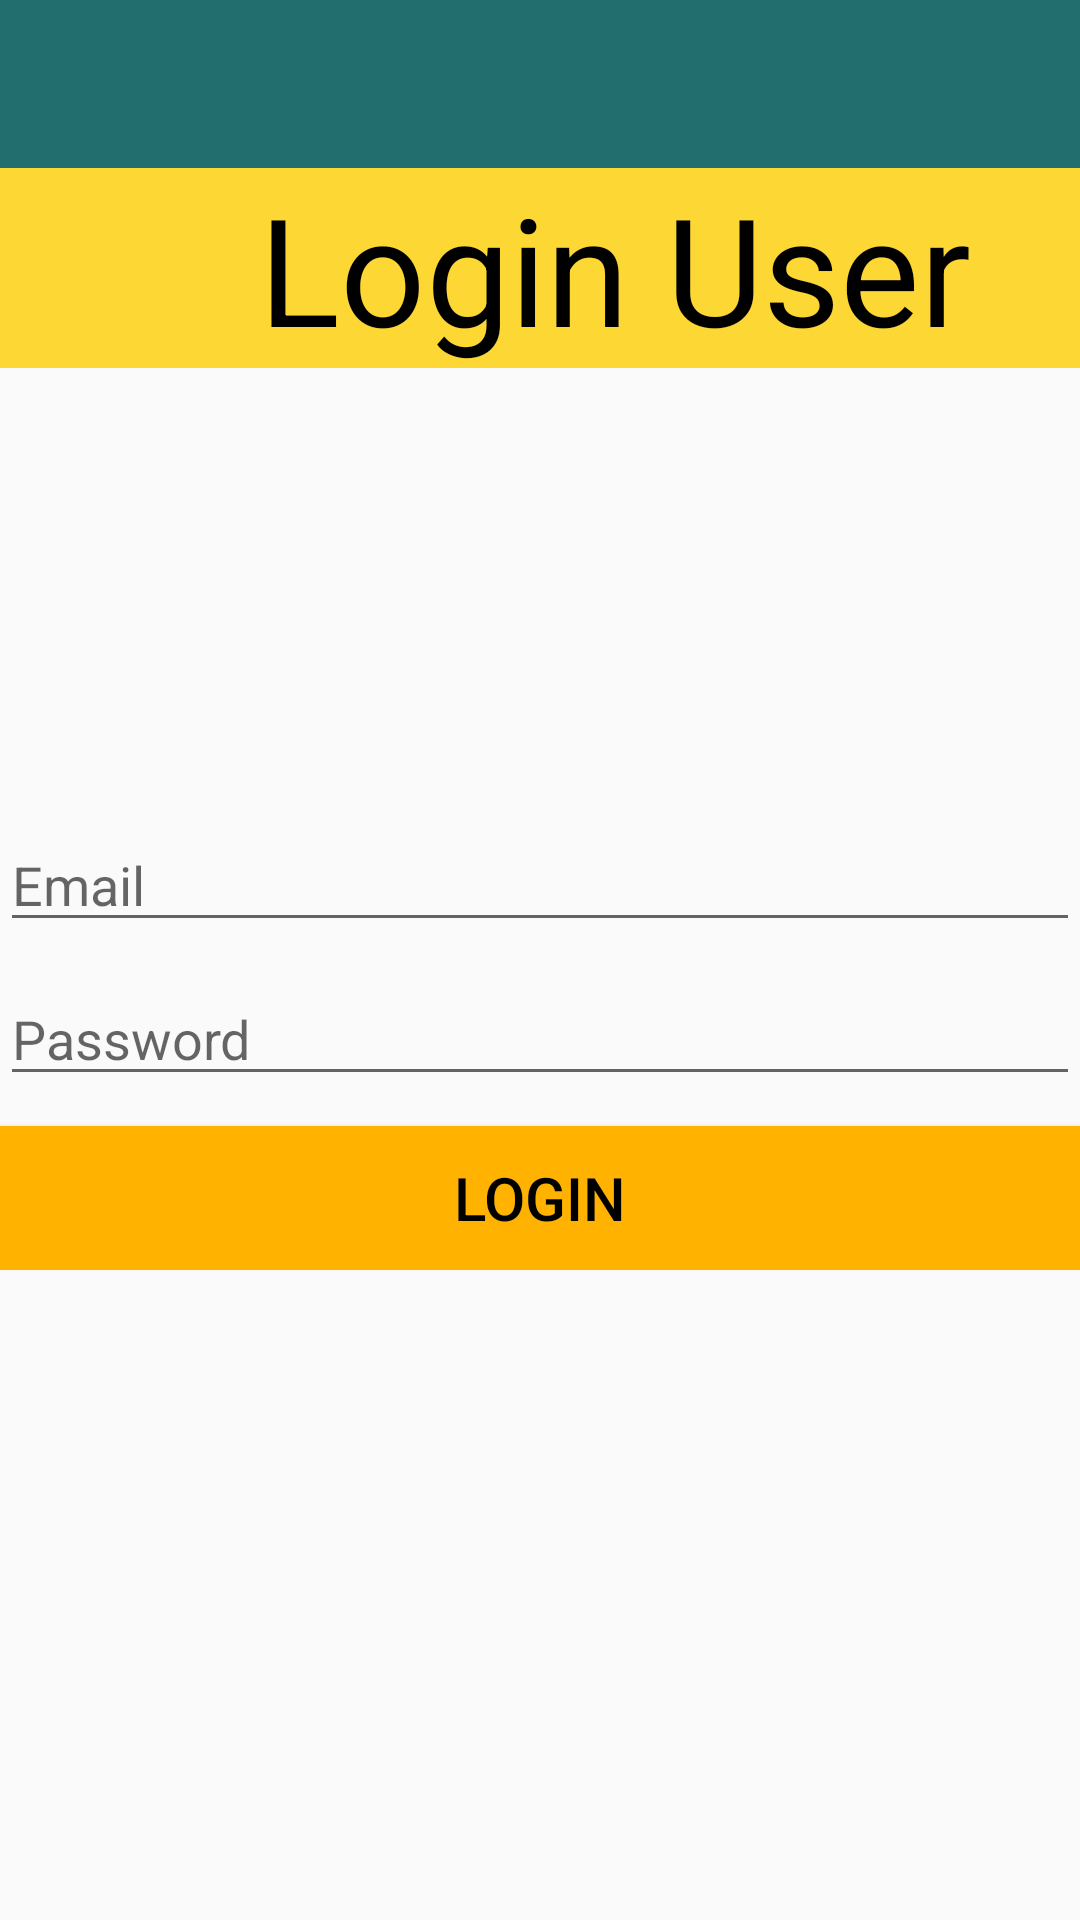

Layout XML and referenced resources for this Android screen:
<!-- AndroidManifest.xml: application theme AppTheme -->
<!-- res/layout/activity_login.xml -->
<?xml version="1.0" encoding="utf-8"?>
<LinearLayout xmlns:android="http://schemas.android.com/apk/res/android"
    xmlns:app="http://schemas.android.com/apk/res-auto"
    xmlns:tools="http://schemas.android.com/tools"
    android:layout_width="match_parent"
    android:layout_height="match_parent"
    android:orientation="vertical"
    tools:context=".LoginActivity">


    <include
        android:id="@+id/toolbar"
        layout="@layout/bar_layout"/>
    <LinearLayout
        android:layout_width="match_parent"
        android:layout_height="wrap_content"
        android:layout_below="@+id/toolbar"
        android:orientation="vertical">

        <TextView
            android:layout_width="match_parent"
            android:layout_height="wrap_content"
            android:text="       Login User"
            android:textColor="#000000"
            android:textSize="50dp"
            android:background="#FDD835"

            />

        <EditText
            android:layout_marginTop="150dp"
            android:id="@+id/log_email"
            android:layout_width="match_parent"
            android:layout_height="wrap_content"
            android:hint="Email"
            />
        <EditText
            android:layout_marginTop="10dp"
            android:id="@+id/log_password"
            android:layout_width="match_parent"
            android:layout_height="wrap_content"
            android:hint="Password"
            android:inputType="textPassword"/>

        <Button
            android:layout_marginTop="10dp"
            android:id="@+id/btn_login"
            android:layout_width="match_parent"
            android:layout_height="wrap_content"
            android:text="Login"
            android:textSize="20dp"
            android:background="#FFB300"
            android:textColor="#000000"
            />
    </LinearLayout>

</LinearLayout>
<!-- res/layout/bar_layout.xml (included above) -->
<?xml version="1.0" encoding="utf-8"?>
<androidx.appcompat.widget.Toolbar xmlns:android="http://schemas.android.com/apk/res/android"
    xmlns:app="http://schemas.android.com/apk/res-auto"
    android:layout_width="match_parent"
    android:layout_height="wrap_content"
    android:id="@+id/toolbar"
    android:theme="@style/ThemeOverlay.AppCompat.Dark.ActionBar"
    app:popupTheme="@style/MenuStyle"
    android:background="@color/colorPrimaryDark">

</androidx.appcompat.widget.Toolbar>
<!-- resources referenced by this layout -->
<resources>
  <color name="colorPrimaryDark">#226e6e</color>
  <style name="MenuStyle" parent="Theme.AppCompat.Light">
          <item name="android:background">
              @android:color/white
          </item>
      </style>
  <style name="AppTheme" parent="Theme.AppCompat.Light.NoActionBar">
          
          <item name="colorPrimary">@color/colorPrimary</item>
          <item name="colorPrimaryDark">@color/colorPrimaryDark</item>
          <item name="colorAccent">@color/colorAccent</item>
      </style>
  <color name="colorPrimary">#3eaeaa</color>
  <color name="colorAccent">#D81B60</color>
</resources>
